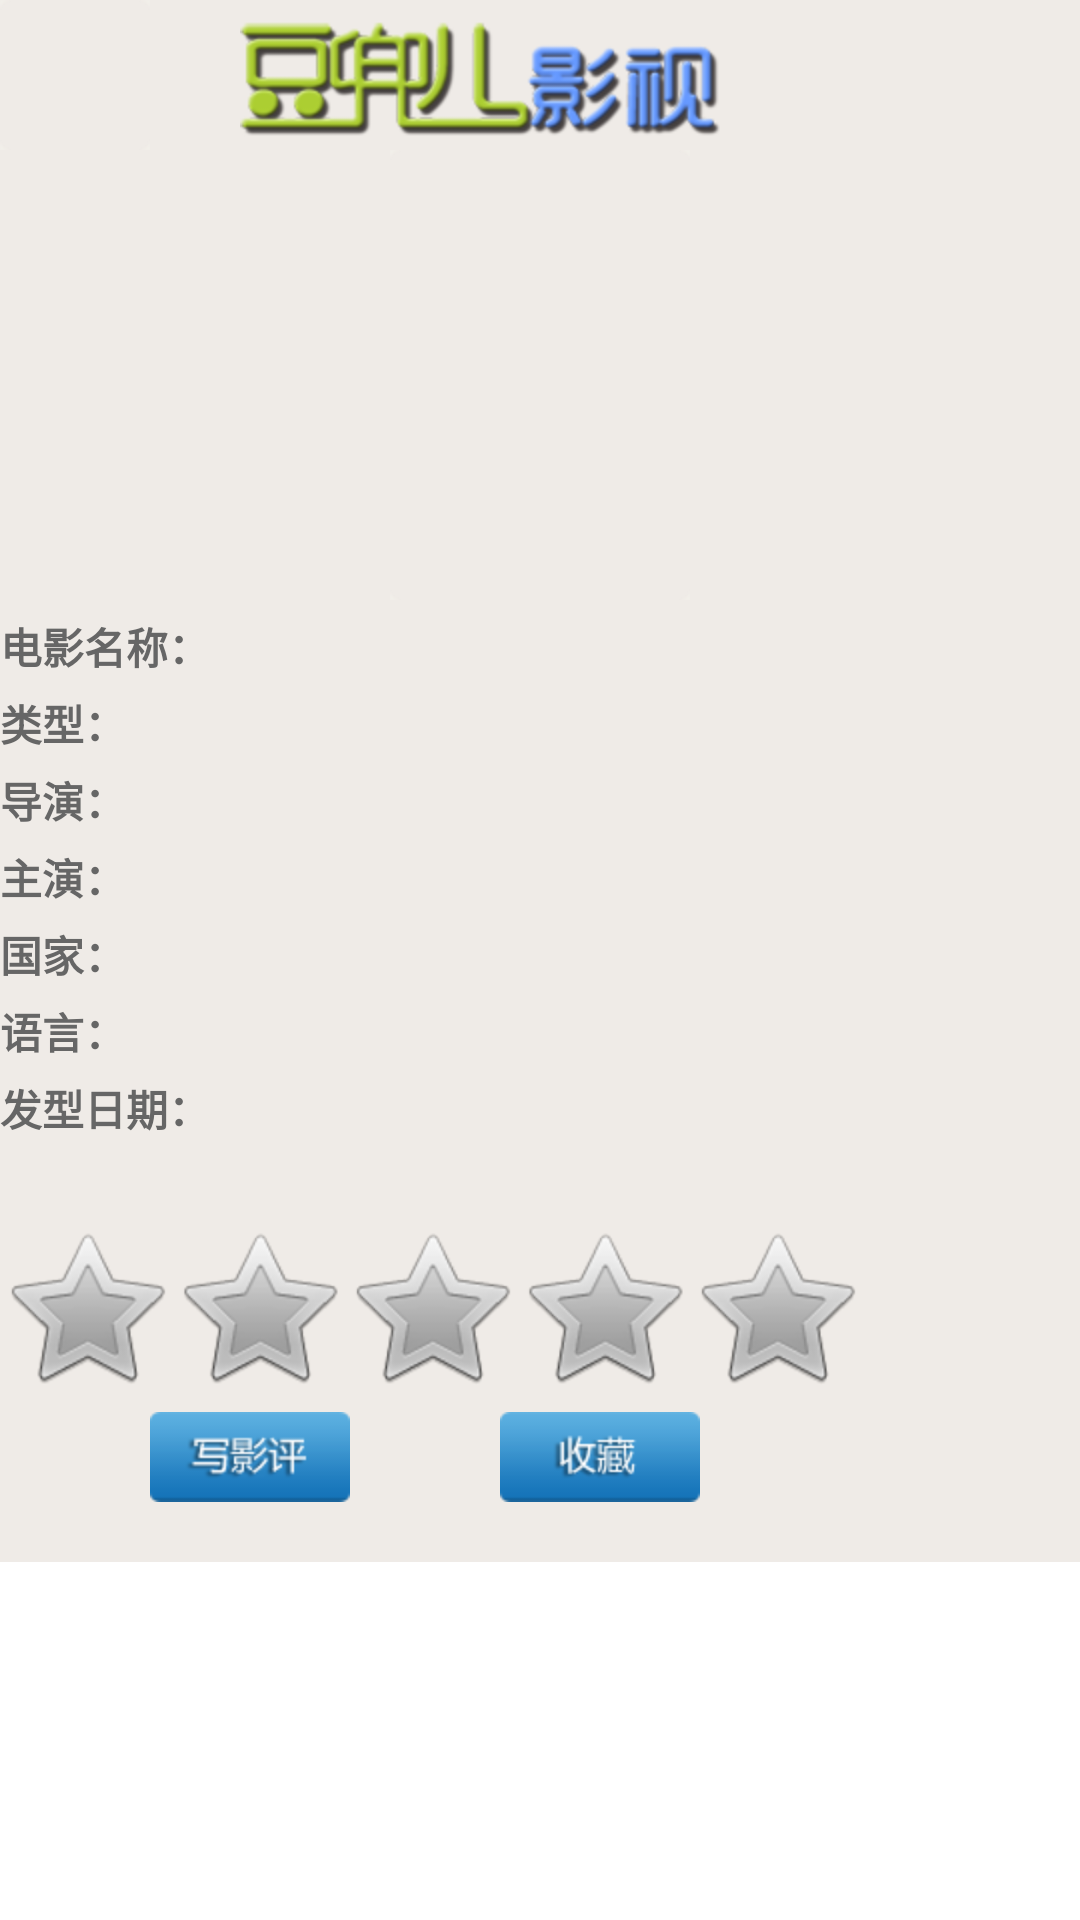

The Android layout XML behind this screen, and the referenced resources:
<!-- AndroidManifest.xml: application theme noTitle -->
<!-- res/layout/collect.xml -->
<?xml version="1.0" encoding="utf-8"?>
<ScrollView
	xmlns:android="http://schemas.android.com/apk/res/android"
	android:layout_gravity="center_vertical"
	android:layout_width="fill_parent"  
    android:layout_height="wrap_content" 
    android:scrollbars="vertical">
	<LinearLayout
	  android:background="@color/dd_background"
	  android:orientation="vertical"
	  android:layout_width="fill_parent"
	  android:layout_height="wrap_content">
	  <LinearLayout 
		android:orientation="horizontal"
		android:layout_width="fill_parent" 
		android:layout_height="wrap_content">
		<FrameLayout 
	    	android:layout_width="50dip"
			android:layout_height="50dip" 
	    	android:foreground="@drawable/images_border_radius">
			<ImageView 
				android:id="@+id/user_avatar_ImageView" 
				android:layout_width="fill_parent" 
        		android:layout_height="fill_parent"
        		android:background="@drawable/avatar_default"
        		android:scaleType="centerCrop" />
		</FrameLayout>	
		<ImageView 
			android:gravity="center"
			android:id="@+id/logo_ImageView" 
			android:paddingLeft="30dip"
			android:layout_width="wrap_content"
			android:layout_height="fill_parent" 
			android:src="@drawable/logo_top" />
		<TextView
			android:id="@+id/nickName_TextView"
			android:textSize="30.0sp"
			android:paddingTop="4dip"
			android:textAppearance="@android:style/TextAppearance.Large" 
			android:gravity="right"
			android:layout_width="80dip"
			android:layout_height="fill_parent" />
	</LinearLayout>
	  <FrameLayout 
	  		android:layout_gravity="center"
	    	android:layout_width="100dip"
			android:layout_height="150dip" 
	    	android:foreground="@drawable/images_border_radius">
	  		<ImageView
	  			android:id="@+id/movie_imageView" 
	  			android:layout_width="fill_parent"
	  			android:layout_height="fill_parent"
	  			android:scaleType="centerCrop"/>
	  </FrameLayout>
	  <LinearLayout 
	  	android:paddingTop="5dip"
		android:orientation="horizontal"
		android:layout_width="fill_parent" 
		android:layout_height="wrap_content">
		<TextView 
			android:text="@string/movie_name"
           	android:layout_width="70dip" 
           	android:layout_height="wrap_content" 
           	style="@style/nickName" />
        <TextView 
			android:paddingLeft="10dip"
           	android:id="@+id/movie_name_textView" 
           	android:layout_width="wrap_content" 
           	android:layout_height="wrap_content" 
           	android:layout_weight="1.0" 
           	style="@style/content" />
	  </LinearLayout>
	  <LinearLayout 
	 	android:paddingTop="5dip"
		android:orientation="horizontal"
		android:layout_width="fill_parent" 
		android:layout_height="wrap_content">
		<TextView 
			android:text="@string/type"
           	android:layout_width="70dip" 
           	android:layout_height="wrap_content" 
           	style="@style/nickName" />
        <TextView 
			android:paddingLeft="10dip"
           	android:id="@+id/movie_type_textView" 
           	android:layout_width="wrap_content" 
           	android:layout_height="wrap_content" 
           	android:layout_weight="1.0" 
            style="@style/content" />
	  </LinearLayout>
	  <LinearLayout 
	  	android:paddingTop="5dip"
		android:orientation="horizontal"
		android:layout_width="fill_parent" 
		android:layout_height="wrap_content">
		<TextView 
			android:text="@string/director"
           	android:layout_width="70dip" 
           	android:layout_height="wrap_content" 
           	style="@style/nickName" />
        <TextView 
			android:paddingLeft="10dip"
           	android:id="@+id/movie_director_textView" 
           	android:layout_width="wrap_content" 
           	android:layout_height="wrap_content" 
           	android:layout_weight="1.0" 
           	style="@style/content"/>
	  </LinearLayout>
	  <LinearLayout 
	  	android:paddingTop="5dip"
		android:orientation="horizontal"
		android:layout_width="fill_parent" 
		android:layout_height="wrap_content">
		<TextView 
			android:text="@string/actor"
           	android:layout_width="70dip" 
           	android:layout_height="wrap_content" 
           	style="@style/nickName" />
        <TextView 
			android:paddingLeft="10dip"
           	android:id="@+id/movie_actor_textView" 
           	android:layout_width="wrap_content" 
           	android:layout_height="wrap_content" 
           	android:layout_weight="1.0" 
           	style="@style/content"/>
	  </LinearLayout>
	  <LinearLayout 
	  	android:paddingTop="5dip"
		android:orientation="horizontal"
		android:layout_width="fill_parent" 
		android:layout_height="wrap_content">
		<TextView 
			android:text="@string/country"
           	android:layout_width="70dip" 
           	android:layout_height="wrap_content" 
           	style="@style/nickName" />
        <TextView 
			android:paddingLeft="10dip"
           	android:id="@+id/movie_country_textView" 
           	android:layout_width="wrap_content" 
           	android:layout_height="wrap_content" 
           	android:layout_weight="1.0" 
           	style="@style/content" />
	  </LinearLayout>
	  <LinearLayout 
	  	android:paddingTop="5dip"
		android:orientation="horizontal"
		android:layout_width="fill_parent" 
		android:layout_height="wrap_content">
		<TextView 
			android:text="@string/language"
           	android:layout_width="70dip" 
           	android:layout_height="wrap_content" 
           	style="@style/nickName" />
        <TextView 
			android:paddingLeft="10dip"
           	android:id="@+id/movie_language_textView" 
           	android:layout_width="wrap_content" 
           	android:layout_height="wrap_content" 
           	android:layout_weight="1.0" 
           	style="@style/content"/>
	  </LinearLayout>
	  <LinearLayout 
	  	android:paddingTop="5dip"
		android:orientation="horizontal"
		android:layout_width="fill_parent" 
		android:layout_height="wrap_content">
		<TextView 
			android:text="@string/release_year"
           	android:layout_width="70dip" 
           	android:layout_height="wrap_content" 
           	style="@style/nickName" />
        <TextView 
			android:paddingLeft="10dip"
           	android:id="@+id/movie_release_year_textView" 
           	android:layout_width="wrap_content" 
           	android:layout_height="wrap_content" 
           	android:layout_weight="1.0" 
           	style="@style/content" />
	  </LinearLayout>
	  <LinearLayout 
	  	android:paddingTop="5dip"
		android:orientation="horizontal"
		android:layout_width="fill_parent" 
		android:layout_height="wrap_content">
        <TextView 
           	android:id="@+id/movie_description_textView" 
           	android:layout_width="wrap_content" 
           	android:layout_height="wrap_content" 
           	android:layout_weight="1.0" 
           	style="@style/content" />
	  </LinearLayout>
	  <LinearLayout 
	  	android:paddingTop="5dip"
		android:layout_width="fill_parent" 
		android:layout_height="wrap_content">
		
        <RatingBar
			android:layout_gravity="center_horizontal"
           	android:id="@+id/score_ratingBar" 
           	android:layout_width="wrap_content" 
           	android:layout_height="wrap_content" 
           	android:numStars="5"
           	android:stepSize="0.5"/>
	  </LinearLayout>
	  <LinearLayout 
	  	android:orientation="horizontal"
	  	android:layout_marginTop="5dip"
	  	android:paddingBottom="20dip"
		android:layout_width="fill_parent" 
		android:layout_height="wrap_content">
		<Button 
	        android:textAppearance="@android:style/TextAppearance.Large" 
	        android:id="@+id/writeFilmReview_Button" 
	        android:background="@drawable/btn_review" 
	        android:layout_width="wrap_content" 
	        android:layout_height="wrap_content"
	        android:layout_marginLeft="50dip"/>
	    <Button 
	        android:textAppearance="@android:style/TextAppearance.Large" 
	        android:id="@+id/collect_Button" 
	        android:background="@drawable/btn_collect" 
	        android:layout_width="wrap_content" 
	        android:layout_height="wrap_content"
			android:layout_marginRight="50dip" 
			android:layout_marginLeft="50dip"/>
		</LinearLayout>
	</LinearLayout>
</ScrollView>
<!-- resources referenced by this layout -->
<resources>
  <color name="dd_background">#ffefebe7</color>
  <!-- drawable btn_collect (drawable) -->
  <?xml version="1.0" encoding="UTF-8"?>
  
  <selector
    xmlns:android="http://schemas.android.com/apk/res/android">
      <item android:state_selected="true" android:drawable="@drawable/btn_collect_selected"/>
      <item android:state_pressed="true" android:drawable="@drawable/btn_collect_selected"/>
      <item android:drawable="@drawable/btn_collect_default"/>
  </selector>
  <!-- drawable btn_review (drawable) -->
  <?xml version="1.0" encoding="UTF-8"?>
  
  <selector
    xmlns:android="http://schemas.android.com/apk/res/android">
      <item android:state_selected="true" android:drawable="@drawable/btn_review_selected"/>
      <item android:state_pressed="true" android:drawable="@drawable/btn_review_selected"/>
      <item android:drawable="@drawable/btn_review_default"/>
  </selector>
  <!-- drawable images_border_radius: png bitmap (drawable-hdpi, 335 bytes) -->
  <!-- drawable logo_top: png bitmap (drawable-hdpi, 20048 bytes) -->
  <string name="actor">主演：</string>
  <string name="country">国家：</string>
  <string name="director">导演：</string>
  <string name="language">语言：</string>
  <string name="movie_name">电影名称：</string>
  <string name="release_year">发型日期：</string>
  <string name="score">评分：</string>
  <string name="type">类型：</string>
  <style name="content">
          <item name="android:textSize">14.0sp</item>
          <item name="android:textColor">@color/tab_top_text_default_color</item>
          <item name="android:textColorLink">@color/black</item>
          <item name="android:includeFontPadding">true</item>
          <item name="android:lineSpacingMultiplier">1.1</item>
      </style>
  <style name="nickName">
          <item name="android:textSize">14.0sp</item>
          <item name="android:textStyle">bold</item>
          <item name="android:textColor">@color/tab_top_text_default_color</item>
          <item name="android:ellipsize">end</item>
          <item name="android:singleLine">true</item>
          <item name="android:includeFontPadding">true</item>
      </style>
  <style name="noTitle" parent="@android:style/Theme.Light.NoTitleBar">
          <item name="android:windowContentOverlay">@null</item>
      </style>
  <!-- drawable btn_collect_selected: png bitmap (drawable-hdpi, 5514 bytes) -->
  <!-- drawable btn_collect_default: png bitmap (drawable-hdpi, 5358 bytes) -->
  <!-- drawable btn_review_selected: png bitmap (drawable-hdpi, 5926 bytes) -->
  <!-- drawable btn_review_default: png bitmap (drawable-hdpi, 5810 bytes) -->
  <color name="tab_top_text_default_color">#ff666666</color>
  <color name="black">#ff000000</color>
</resources>
